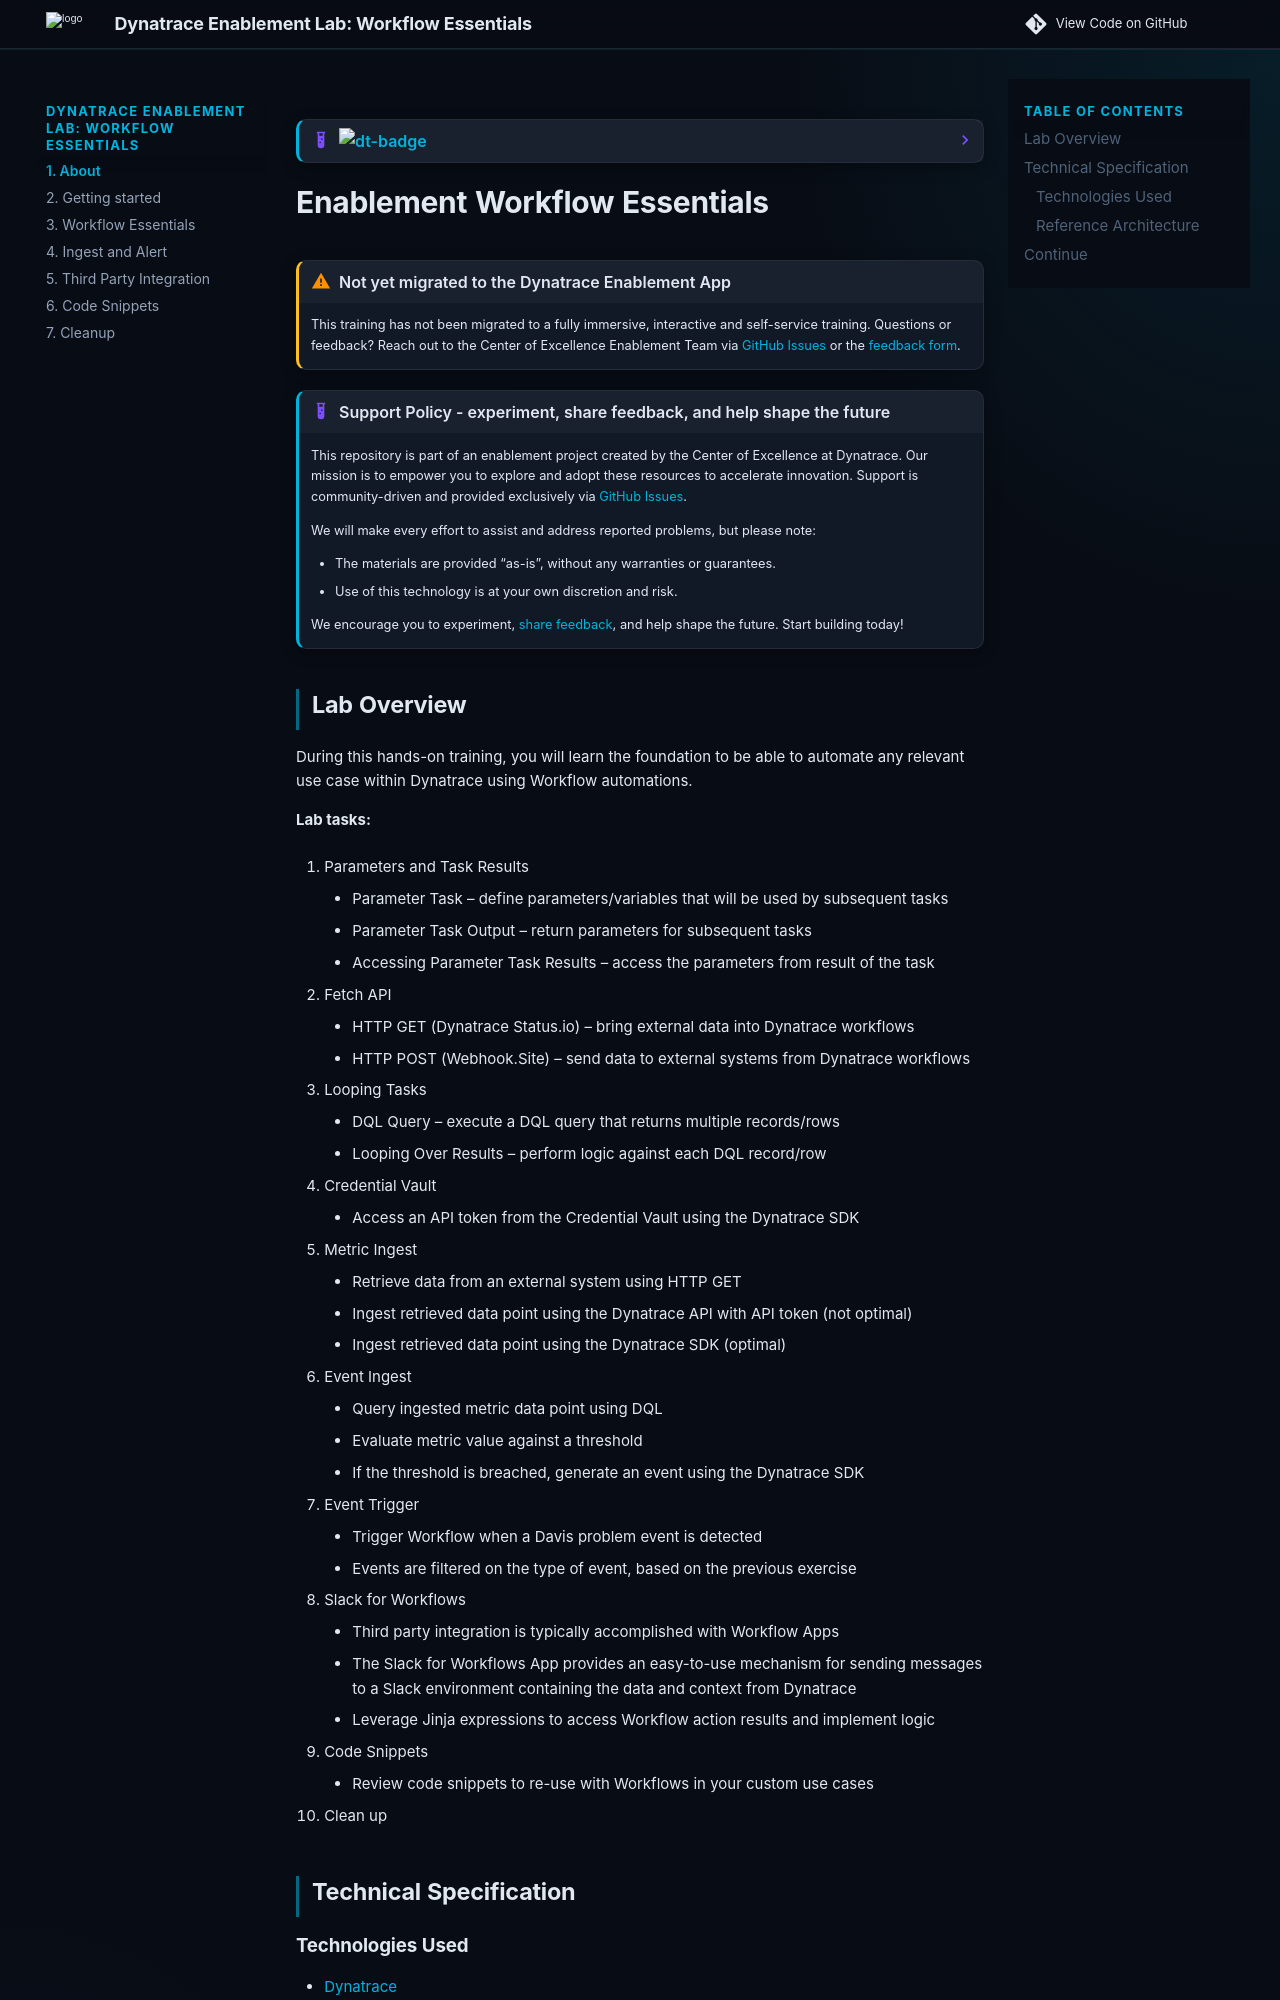

repository: dynatrace-wwse/enablement-workflow-essentials · page: index.html · generator: mkdocs

---
description: 'Learn the building blocks of Dynatrace Workflows: parameters and task results, HTTP calls, loops over DQL results, the Credential Vault, and metric and event ingest with the Dynatrace SDK. Then trigger a workflow from a Davis problem event and send its context to Slack.'
tags:
  - classic
  - workflows
  - automation
---


--8<-- "snippets/dt-enablement.md"

# Enablement Workflow Essentials

!!! warning "Not yet migrated to the Dynatrace Enablement App"
    This training has not been migrated to a fully immersive, interactive and self-service training.
    Questions or feedback? Reach out to the Center of Excellence Enablement Team via
    [GitHub Issues](https://github.com/dynatrace-wwse/codespaces-framework/issues)
    or the [feedback form](https://forms.office.com/r/QaCx6VAJe8).

--8<-- "snippets/disclaimer.md"
